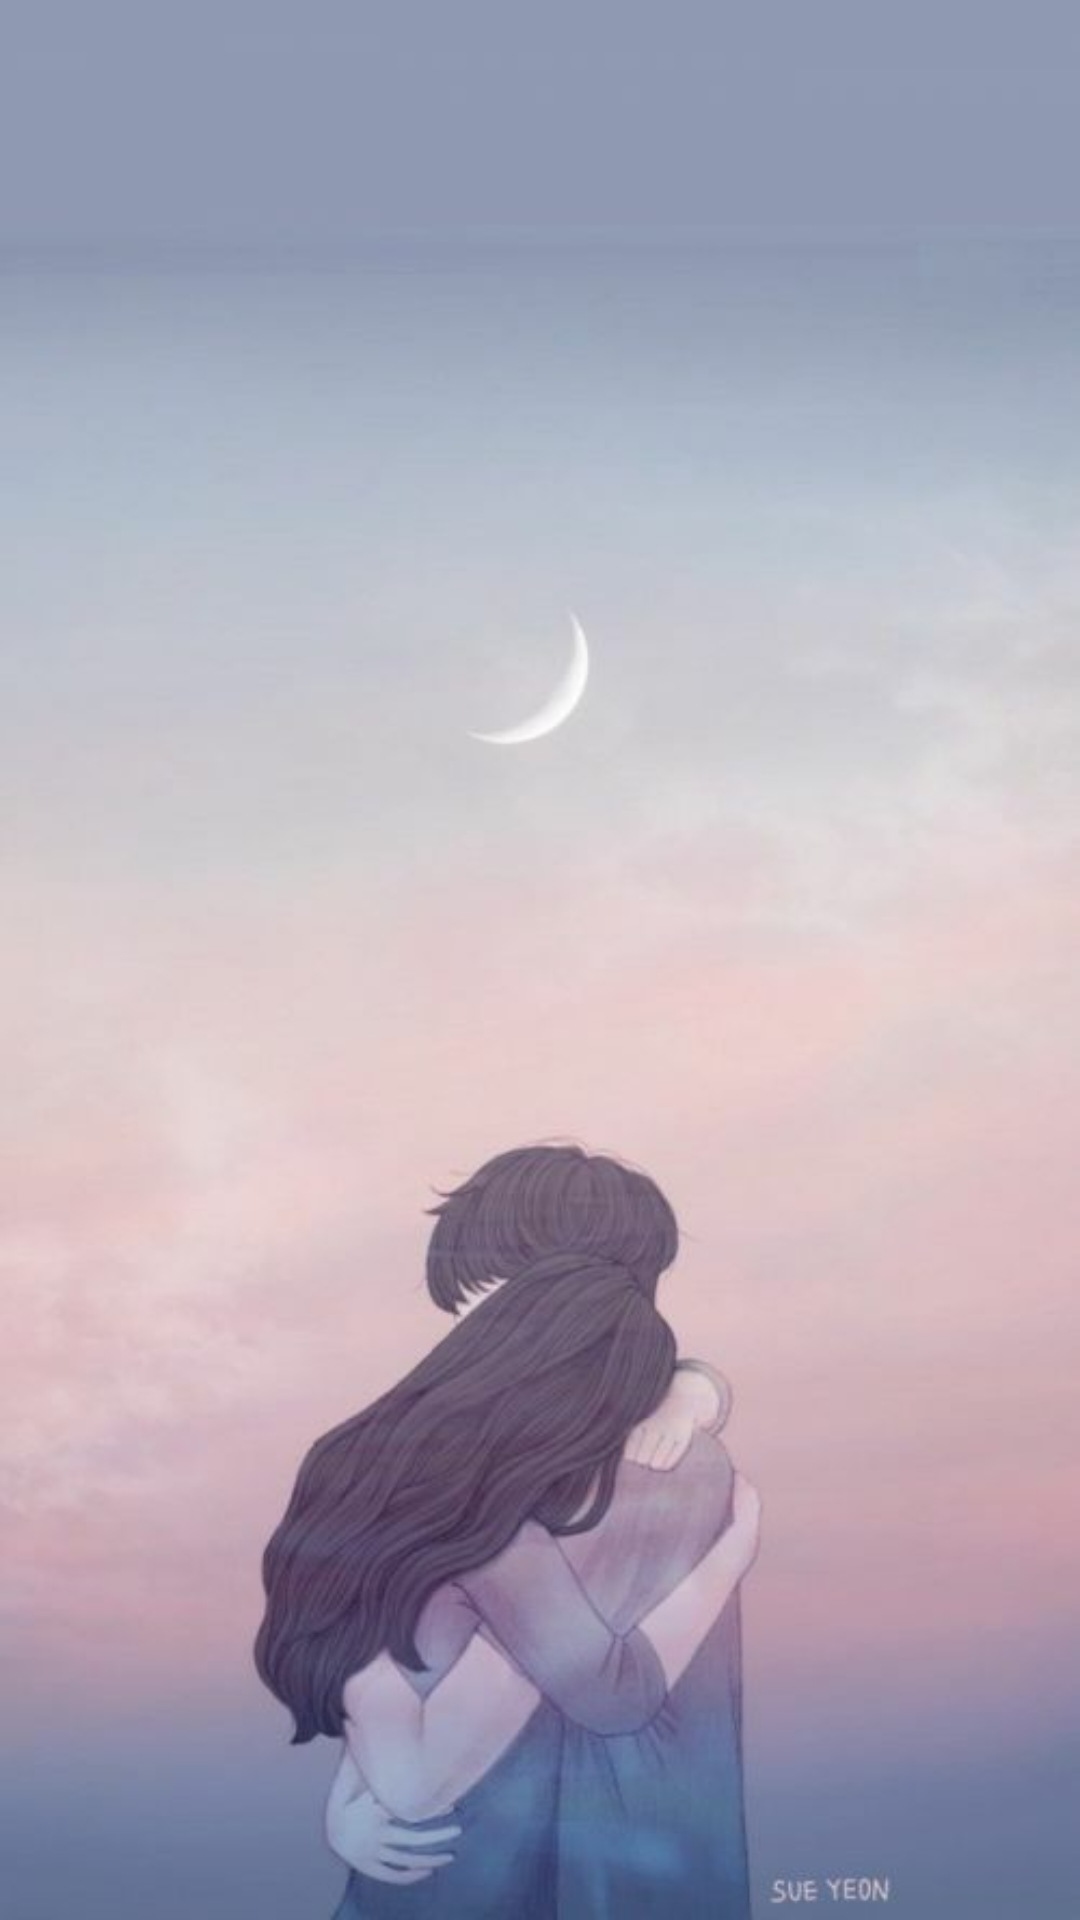

Write the Android layout XML for this screen, with the resource values it uses.
<!-- AndroidManifest.xml: application theme AppTheme -->
<!-- res/layout/activity_lanuch.xml -->
<?xml version="1.0" encoding="utf-8"?>
<android.support.constraint.ConstraintLayout
    xmlns:android="http://schemas.android.com/apk/res/android"
    android:layout_width="match_parent"
    android:layout_height="match_parent"
    android:background="@mipmap/bg"
    android:fitsSystemWindows="true"
    >

</android.support.constraint.ConstraintLayout>
<!-- resources referenced by this layout -->
<resources>
  <!-- mipmap bg: jpg bitmap (mipmap-hdpi, 21067 bytes) -->
  <style name="AppTheme" parent="Theme.AppCompat.Light.DarkActionBar">
          
          <item name="colorPrimary">@color/colorPrimary</item>
          <item name="colorPrimaryDark">@color/colorPrimaryDark</item>
          <item name="colorAccent">@color/colorAccent</item>
      </style>
  <color name="colorPrimary">#3F51B5</color>
  <color name="colorPrimaryDark">#303F9F</color>
  <color name="colorAccent">#FF4081</color>
</resources>
